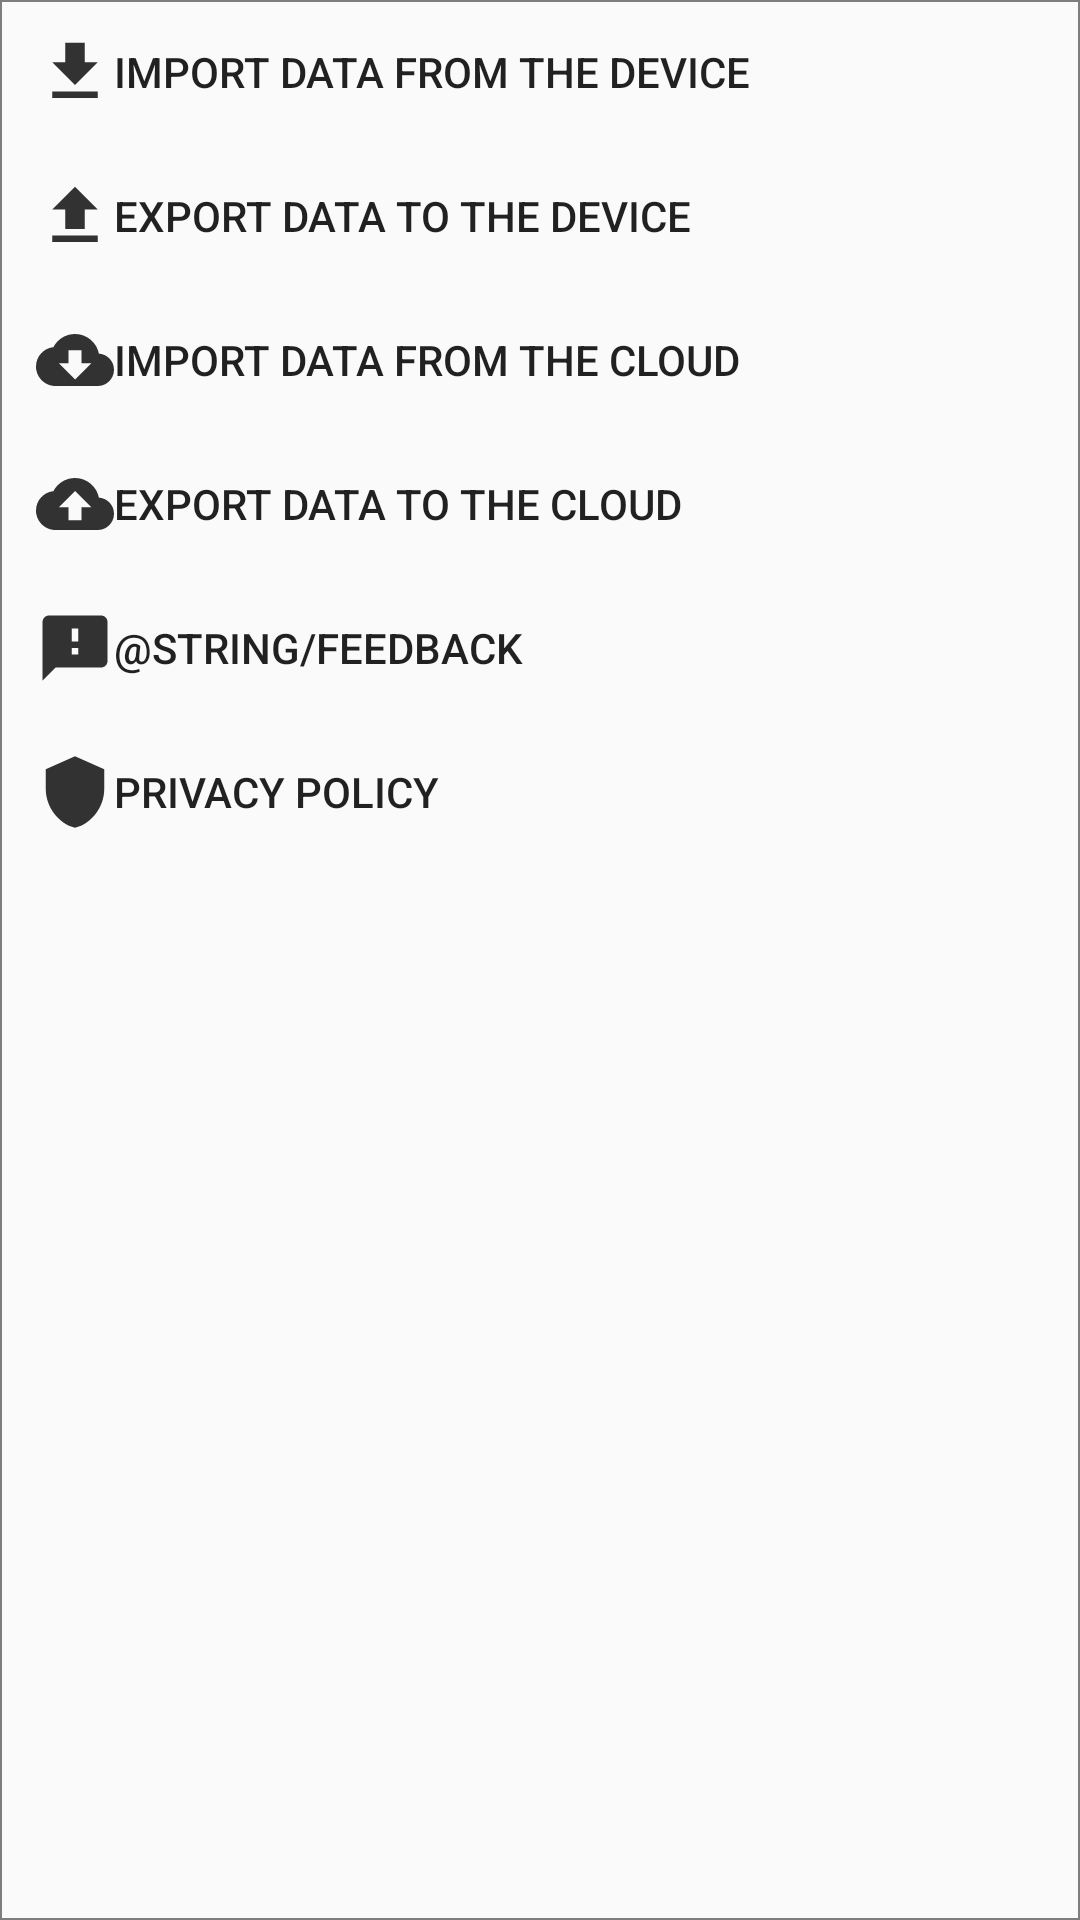

This screen was rendered from an Android layout file. Write that file and the resources it references.
<!-- AndroidManifest.xml: application theme Theme.AFit -->
<!-- res/layout/dialog_settings_main.xml -->
<?xml version="1.0" encoding="utf-8"?>
<LinearLayout
    xmlns:android="http://schemas.android.com/apk/res/android"
    xmlns:app="http://schemas.android.com/apk/res-auto"
    xmlns:tools="http://schemas.android.com/tools"
    android:layout_width="match_parent"
    android:layout_height="wrap_content"
    android:background="@drawable/rectangle"
    android:layout_margin="10dp"
    android:orientation="vertical">

    <Button
        android:id="@+id/importButton"
        android:layout_width="match_parent"
        android:layout_height="wrap_content"
        android:text="@string/import_db"
        android:gravity="start|center_vertical"
        android:drawableLeft="@drawable/ic_file_download"
        style="@style/Widget.AppCompat.Button.Borderless"
        tools:textColor="@color/dark"/>

    <Button
        android:id="@+id/exportButton"
        android:layout_width="match_parent"
        android:layout_height="wrap_content"
        android:text="@string/export_db"
        android:gravity="start|center_vertical"
        android:drawableLeft="@drawable/ic_file_upload"
        style="@style/Widget.AppCompat.Button.Borderless"
        tools:textColor="@color/dark"/>

    <Button
        android:visibility="gone"
        android:id="@+id/buttonCloudConnect"
        android:layout_width="match_parent"
        android:layout_height="50dp"
        android:text="@string/connect_cloud"
        android:gravity="start|center_vertical"
        android:drawableLeft="@drawable/ic_cloud"
        style="@style/Widget.AppCompat.Button.Borderless"
        tools:textColor="@color/dark"/>

    <LinearLayout
        android:layout_width="match_parent"
        android:layout_height="wrap_content"
        android:orientation="horizontal">

        <Button
            android:id="@+id/importDriveButton"
            android:layout_width="0dp"
            android:layout_height="wrap_content"
            android:layout_weight="1"
            android:text="@string/importDriveDB"
            android:gravity="start|center_vertical"
            android:drawableLeft="@drawable/ic_cloud_download"
            style="@style/Widget.AppCompat.Button.Borderless"
            tools:textColor="@color/dark"/>

        <ProgressBar
            android:visibility="gone"
            android:id="@+id/progressImport"
            android:layout_width="50dp"
            android:layout_height="25dp"
            android:layout_gravity="center"
            android:indeterminateTint="@color/dark"/>

    </LinearLayout>

    <LinearLayout
        android:layout_width="match_parent"
        android:layout_height="wrap_content"
        android:orientation="horizontal">

        <Button
            android:id="@+id/exportDriveButton"
            android:layout_width="0dp"
            android:layout_height="wrap_content"
            android:layout_weight="1"
            android:text="@string/exportDriveDB"
            android:gravity="start|center_vertical"
            android:drawableLeft="@drawable/ic_cloud_upload"
            style="@style/Widget.AppCompat.Button.Borderless"
            tools:textColor="@color/dark"/>

        <ProgressBar
            android:visibility="gone"
            android:id="@+id/progressExport"
            android:layout_width="50dp"
            android:layout_height="25dp"
            android:layout_gravity="center"
            android:indeterminateTint="@color/dark"/>

    </LinearLayout>

    <Button
        android:id="@+id/feedbackButton"
        android:layout_width="match_parent"
        android:layout_height="wrap_content"
        android:text="@string/feedback"
        android:gravity="start|center_vertical"
        android:drawableLeft="@drawable/ic_feedback"
        style="@style/Widget.AppCompat.Button.Borderless"
        tools:textColor="@color/dark" />

    <Button
        android:id="@+id/privacyButton"
        android:layout_width="match_parent"
        android:layout_height="wrap_content"
        android:text="@string/privacy_policy"
        android:gravity="start|center_vertical"
        android:drawableLeft="@drawable/ic_privacy"
        style="@style/Widget.AppCompat.Button.Borderless"
        tools:textColor="@color/dark" />

    <TextView
        android:id="@+id/versionTV"
        android:layout_marginEnd="10dp"
        android:layout_width="match_parent"
        android:layout_height="wrap_content"
        android:gravity="end|bottom"
        android:textColor="@color/material_on_background_disabled"
        tools:text="App version 1.72"/>

</LinearLayout>
<!-- resources referenced by this layout -->
<resources>
  <color name="dark">#323232</color>
  <!-- drawable ic_cloud_download (drawable) -->
  <vector xmlns:android="http://schemas.android.com/apk/res/android"
      android:height="@dimen/icon_size"
      android:viewportHeight="24"
      android:viewportWidth="24"
      android:width="@dimen/icon_size">
      <path
          android:fillColor="@color/on_background"
          android:pathData="M19.35,10.04C18.67,6.59 15.64,4 12,4 9.11,4 6.6,5.64 5.35,8.04 2.34,8.36 0,10.91 0,14c0,3.31 2.69,6 6,6h13c2.76,0 5,-2.24 5,-5 0,-2.64 -2.05,-4.78 -4.65,-4.96zM17,13l-5,5 -5,-5h3V9h4v4h3z"/>
  </vector>
  <!-- drawable ic_cloud_upload (drawable) -->
  <vector xmlns:android="http://schemas.android.com/apk/res/android"
      android:height="@dimen/icon_size"
      android:viewportHeight="24"
      android:viewportWidth="24"
      android:width="@dimen/icon_size">
      <path
          android:fillColor="@color/on_background"
          android:pathData="M19.35,10.04C18.67,6.59 15.64,4 12,4 9.11,4 6.6,5.64 5.35,8.04 2.34,8.36 0,10.91 0,14c0,3.31 2.69,6 6,6h13c2.76,0 5,-2.24 5,-5 0,-2.64 -2.05,-4.78 -4.65,-4.96zM14,13v4h-4v-4H7l5,-5 5,5h-3z"/>
  </vector>
  <!-- drawable ic_feedback (drawable) -->
  <vector xmlns:android="http://schemas.android.com/apk/res/android"
      android:height="@dimen/icon_size"
      android:viewportHeight="24"
      android:viewportWidth="24"
      android:width="@dimen/icon_size">
      <path
          android:fillColor="@color/on_background"
          android:pathData="M20,2L4,2c-1.1,0 -1.99,0.9 -1.99,2L2,22l4,-4h14c1.1,0 2,-0.9 2,-2L22,4c0,-1.1 -0.9,-2 -2,-2zM13,14h-2v-2h2v2zM13,10h-2L11,6h2v4z"/>
  </vector>
  <!-- drawable ic_file_download (drawable) -->
  <vector xmlns:android="http://schemas.android.com/apk/res/android"
      android:height="@dimen/icon_size"
      android:viewportHeight="24"
      android:viewportWidth="24"
      android:width="@dimen/icon_size">
      <path
          android:fillColor="@color/on_background"
          android:pathData="M19,9h-4V3H9v6H5l7,7 7,-7zM5,18v2h14v-2H5z"/>
  </vector>
  <!-- drawable ic_file_upload (drawable) -->
  <vector xmlns:android="http://schemas.android.com/apk/res/android"
      android:height="@dimen/icon_size"
      android:viewportHeight="24"
      android:viewportWidth="24"
      android:width="@dimen/icon_size">
      <path
          android:fillColor="@color/on_background"
          android:pathData="M9,16h6v-6h4l-7,-7 -7,7h4zM5,18h14v2L5,20z"/>
  </vector>
  <!-- drawable ic_privacy (drawable) -->
  <vector xmlns:android="http://schemas.android.com/apk/res/android"
      android:height="@dimen/icon_size"
      android:viewportHeight="24"
      android:viewportWidth="24"
      android:width="@dimen/icon_size">
      <path
          android:fillColor="@color/on_background"
          android:pathData="M12,1L3,5v6c0,5.55 3.84,10.74 9,12 5.16,-1.26 9,-6.45 9,-12V5l-9,-4z"/>
  </vector>
  <!-- drawable rectangle (drawable) -->
  <?xml version="1.0" encoding="utf-8"?>
  <layer-list xmlns:android="http://schemas.android.com/apk/res/android">
      <item android:gravity="center_vertical|fill_horizontal">
          <shape android:shape="rectangle">
              <stroke
                  android:width=".5dp"
                  android:color="@color/grey" />
          </shape>
      </item>
  </layer-list>
  <string name="connect_cloud">Connect to the cloud</string>
  <string name="exportDriveDB">Export data to the cloud</string>
  <string name="export_db">Export data to the device</string>
  <string name="importDriveDB">Import data from the cloud</string>
  <string name="import_db">Import data from the device</string>
  <string name="privacy_policy">Privacy policy</string>
  <style name="Theme.AFit" parent="Theme.AppCompat.Light.NoActionBar" />
  <dimen name="icon_size">26dp</dimen>
  <color name="on_background">#323232</color>
  <color name="grey">#7E7E7E</color>
</resources>
